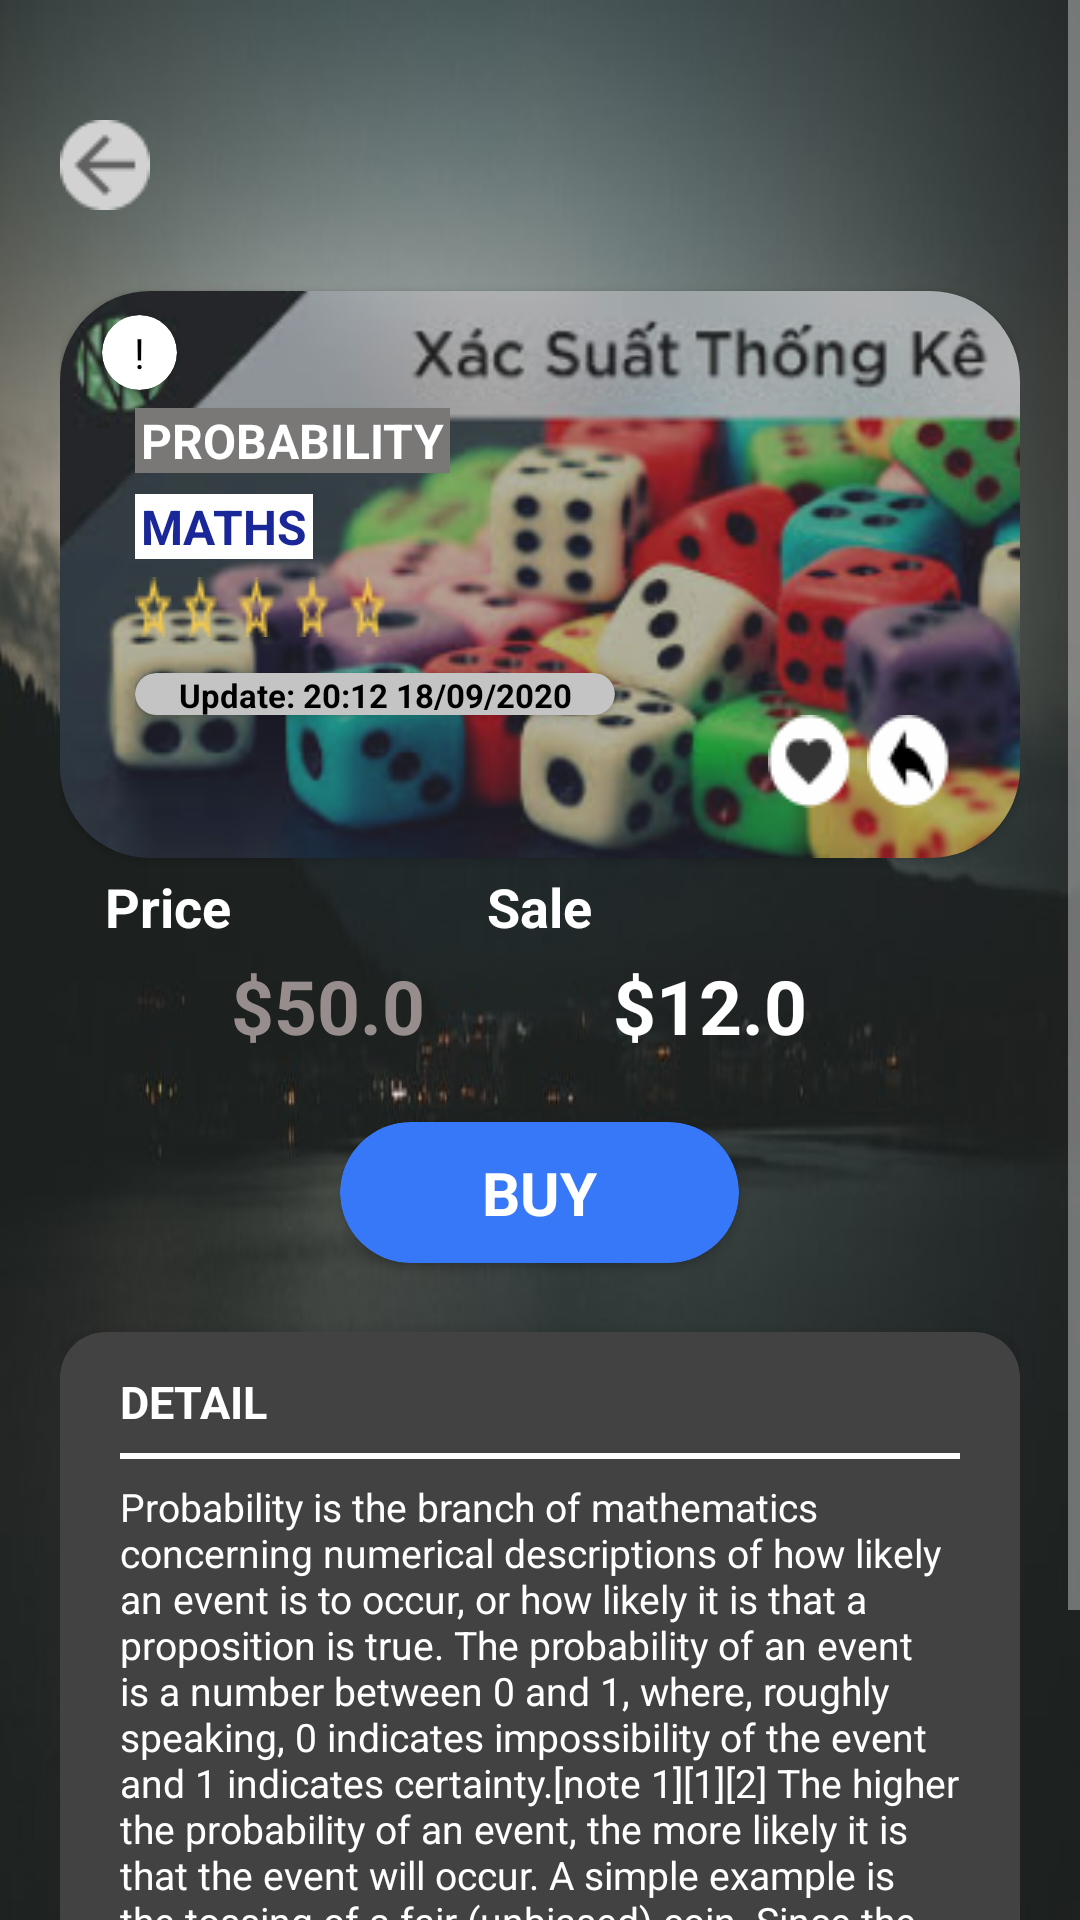

The Android layout XML behind this screen, and the referenced resources:
<!-- AndroidManifest.xml: application theme Theme.Design.NoActionBar -->
<!-- res/layout/activity_detail_buy.xml -->
<?xml version="1.0" encoding="utf-8"?>
<ScrollView xmlns:android="http://schemas.android.com/apk/res/android"
    xmlns:app="http://schemas.android.com/apk/res-auto"
    xmlns:tools="http://schemas.android.com/tools"
    android:layout_width="match_parent"
    android:layout_height="match_parent"
    android:background="@drawable/home_flashsale"
    tools:context=".src.page.home.DetailBuyActivity">
  <RelativeLayout
      android:layout_width="match_parent"
      android:layout_marginLeft="20dp"
      android:layout_marginRight="20dp"
      android:layout_height="match_parent">
      <ImageView
          android:layout_width="wrap_content"
          android:layout_height="wrap_content"
          android:id="@+id/img_back"
          android:foreground="?attr/selectableItemBackground"
          android:clickable="true"
          android:layout_marginTop="40dp"
          android:src="@drawable/ic_back"/>
      <androidx.cardview.widget.CardView
          android:layout_width="match_parent"
          android:layout_below="@+id/img_back"
          app:cardCornerRadius="30dp"
          android:layout_marginTop="27dp"
          android:id="@+id/card_3"
          android:layout_height="189dp">
          <RelativeLayout
              android:layout_width="match_parent"
              android:layout_height="match_parent"
              app:background="@drawable/img_rectangle13"
              >
              <ImageView
                  android:layout_width="match_parent"
                  android:layout_height="match_parent"
                  android:src="@drawable/img_rectangle13"
                  android:alpha="0.6"
                  android:scaleType="fitXY"/>
              <androidx.cardview.widget.CardView
                  android:layout_width="25dp"
                  android:layout_marginLeft="14dp"
                  android:layout_marginTop="8dp"
                  android:id="@+id/car_1"
                  app:cardBackgroundColor="#fff"
                  android:layout_height="25dp"
                  app:cardCornerRadius="15dp"
                  >
                  <TextView
                      android:layout_width="match_parent"
                      android:layout_height="match_parent"
                      android:gravity="center"
                      android:text="!"
                      android:textColor="#000"/>
              </androidx.cardview.widget.CardView>
              <LinearLayout
                  android:layout_width="match_parent"
                  android:layout_height="wrap_content"
                  android:layout_marginLeft="25dp"
                  android:layout_below="@+id/car_1"
                  android:layout_marginTop="6dp"
                  android:orientation="vertical">
                  <TextView
                      android:layout_width="wrap_content"
                      android:layout_height="wrap_content"
                      android:text="PROBABILITY"
                      android:textColor="#fff"
                      android:textSize="16sp"
                      android:textStyle="bold"
                      android:background="#7A7777"
                      android:paddingRight="2dp"
                      android:paddingLeft="2dp"/>
                  <TextView
                      android:layout_width="wrap_content"
                      android:layout_height="wrap_content"
                      android:text="MATHS"
                      android:textColor="#1A2799"
                      android:textSize="16sp"
                      android:layout_marginTop="7dp"
                      android:textStyle="bold"
                      android:background="#FFF"
                      android:paddingRight="2dp"
                      android:paddingLeft="2dp"/>
                  <ImageView
                      android:layout_width="wrap_content"
                      android:layout_height="20dp"
                      android:scaleType="fitXY"
                      android:layout_marginTop="6dp"
                      android:src="@drawable/start_menu"/>
                  <androidx.cardview.widget.CardView
                      android:layout_width="160dp"
                      app:cardCornerRadius="30dp"
                      android:layout_marginTop="12dp"
                      android:id="@+id/card_2"
                      app:cardBackgroundColor="#C4C4C4"
                      android:layout_height="14dp">
                      <TextView
                          android:layout_width="match_parent"
                          android:gravity="center"
                          android:text="Update: 20:12 18/09/2020"
                          android:textColor="#000"
                          android:textStyle="bold"
                          android:textSize="11sp"
                          android:layout_height="wrap_content"/>
                  </androidx.cardview.widget.CardView>
                  <LinearLayout
                      android:layout_width="match_parent"
                      android:gravity="right"
                      android:layout_height="wrap_content">
                      <ImageView
                          android:layout_width="wrap_content"
                          android:src="@drawable/ic_love"
                          android:layout_height="wrap_content"/>
                      <ImageView
                          android:layout_width="wrap_content"
                          android:src="@drawable/ic_share"
                          android:layout_marginRight="23dp"
                          android:layout_marginLeft="5dp"
                          android:layout_height="wrap_content"/>
                  </LinearLayout>

              </LinearLayout>
          </RelativeLayout>
      </androidx.cardview.widget.CardView>
      <TextView
          android:layout_width="wrap_content"
          android:layout_height="wrap_content"
          android:layout_marginLeft="15dp"
          android:text="Price"
          android:id="@+id/txt_price"
          android:textColor="#fff"
          android:layout_below="@+id/card_3"
          android:layout_marginTop="4dp"
          android:textStyle="bold"
          android:textSize="18dp"/>
      <TextView
          android:layout_width="wrap_content"
          android:layout_height="wrap_content"
          android:layout_marginLeft="15dp"
          android:text="Sale"
          android:layout_centerHorizontal="true"
          android:id="@+id/txt_sale"
          android:textColor="#fff"
          android:layout_below="@+id/card_3"
          android:layout_marginTop="4dp"
          android:textStyle="bold"
          android:textSize="18dp"/>
      <TextView
          android:layout_width="wrap_content"
          android:layout_height="wrap_content"
          android:text="$50.0"
          android:textColor="#978D8D"
          android:layout_below="@+id/txt_price"
          android:layout_toRightOf="@+id/txt_price"
          android:layout_marginTop="4dp"
          android:textStyle="bold"
          android:textSize="25dp"/>
      <TextView
          android:layout_width="wrap_content"
          android:layout_height="wrap_content"
          android:text="$12.0"
          android:textColor="#fff"
          android:layout_below="@+id/txt_sale"
          android:layout_toRightOf="@+id/txt_sale"
          android:layout_marginLeft="7dp"
          android:layout_marginTop="4dp"
          android:id="@+id/txt_money"
          android:textStyle="bold"
          android:textSize="25dp"/>
      <androidx.cardview.widget.CardView
          android:layout_width="133dp"
          android:layout_below="@+id/txt_money"
          android:layout_centerHorizontal="true"
          android:layout_marginTop="22dp"
          android:id="@+id/card_4"
          app:cardCornerRadius="30dp"
          app:cardBackgroundColor="#3778F8"
          android:layout_height="47dp">
          <TextView
              android:layout_width="match_parent"
              android:layout_height="match_parent"
              android:text="BUY"
              android:textColor="#fff"
              android:textStyle="bold"
              android:gravity="center"
              android:textSize="20dp"/>

      </androidx.cardview.widget.CardView>
      <androidx.cardview.widget.CardView
          android:layout_width="match_parent"
          android:layout_height="wrap_content"
          app:cardCornerRadius="15dp"
          app:cardElevation="10dp"
          android:layout_marginBottom="2dp"
          android:padding="2dp"
          android:layout_marginTop="23dp"
          android:layout_below="@+id/card_4">
          <LinearLayout
              android:layout_width="match_parent"
              android:layout_height="wrap_content"
              android:paddingLeft="20dp"
              android:paddingRight="20dp"
              android:paddingBottom="20dp"
              android:orientation="vertical">
              <TextView
                  android:layout_width="wrap_content"
                  android:layout_height="wrap_content"
                  android:layout_marginTop="13dp"
                  android:textSize="15dp"
                  android:text="DETAIL"
                  android:textColor="#fff"
                  android:textStyle="bold"
                  android:layout_marginBottom="7dp"/>
              <TextView
                  android:layout_width="match_parent"
                  android:layout_height="2dp"
                  android:background="#fff"
                  android:textColor="#fff"/>
              <TextView
                  android:layout_width="match_parent"
                  android:layout_height="wrap_content"
                  android:layout_marginTop="7dp"
                  android:textColor="#fff"
                  android:textSize="13sp"
                  android:text="@string/text" />
          </LinearLayout>
      </androidx.cardview.widget.CardView>
  </RelativeLayout>

</ScrollView>
<!-- resources referenced by this layout -->
<resources>
  <!-- drawable home_flashsale: jpg bitmap (drawable, 23637 bytes) -->
  <!-- drawable ic_back: png bitmap (drawable, 676 bytes) -->
  <!-- drawable ic_love: png bitmap (drawable, 674 bytes) -->
  <!-- drawable ic_share: png bitmap (drawable, 632 bytes) -->
  <!-- drawable img_rectangle13: png bitmap (drawable, 112644 bytes) -->
  <!-- drawable start_menu: png bitmap (drawable, 1181 bytes) -->
  <string name="text">Probability is the branch of mathematics concerning numerical descriptions of how likely an event is to occur, or how likely it is that a proposition is true. The probability of an event is a number between 0 and 1, where, roughly speaking, 0 indicates impossibility of the event and 1 indicates certainty.[note 1][1][2] The higher the probability of an event, the more likely it is that the event will occur. A simple example is the tossing of a fair (unbiased) coin. Since the coin is fair, the two outcomes ("heads" and "tails") are both equally probable; the probability of "heads" equals the probability of "tails"; and since no other outcomes are possible, the probability of either "heads" or "tails" is 1/2 (which could also be written as 0.5 or 50%).</string>
</resources>
